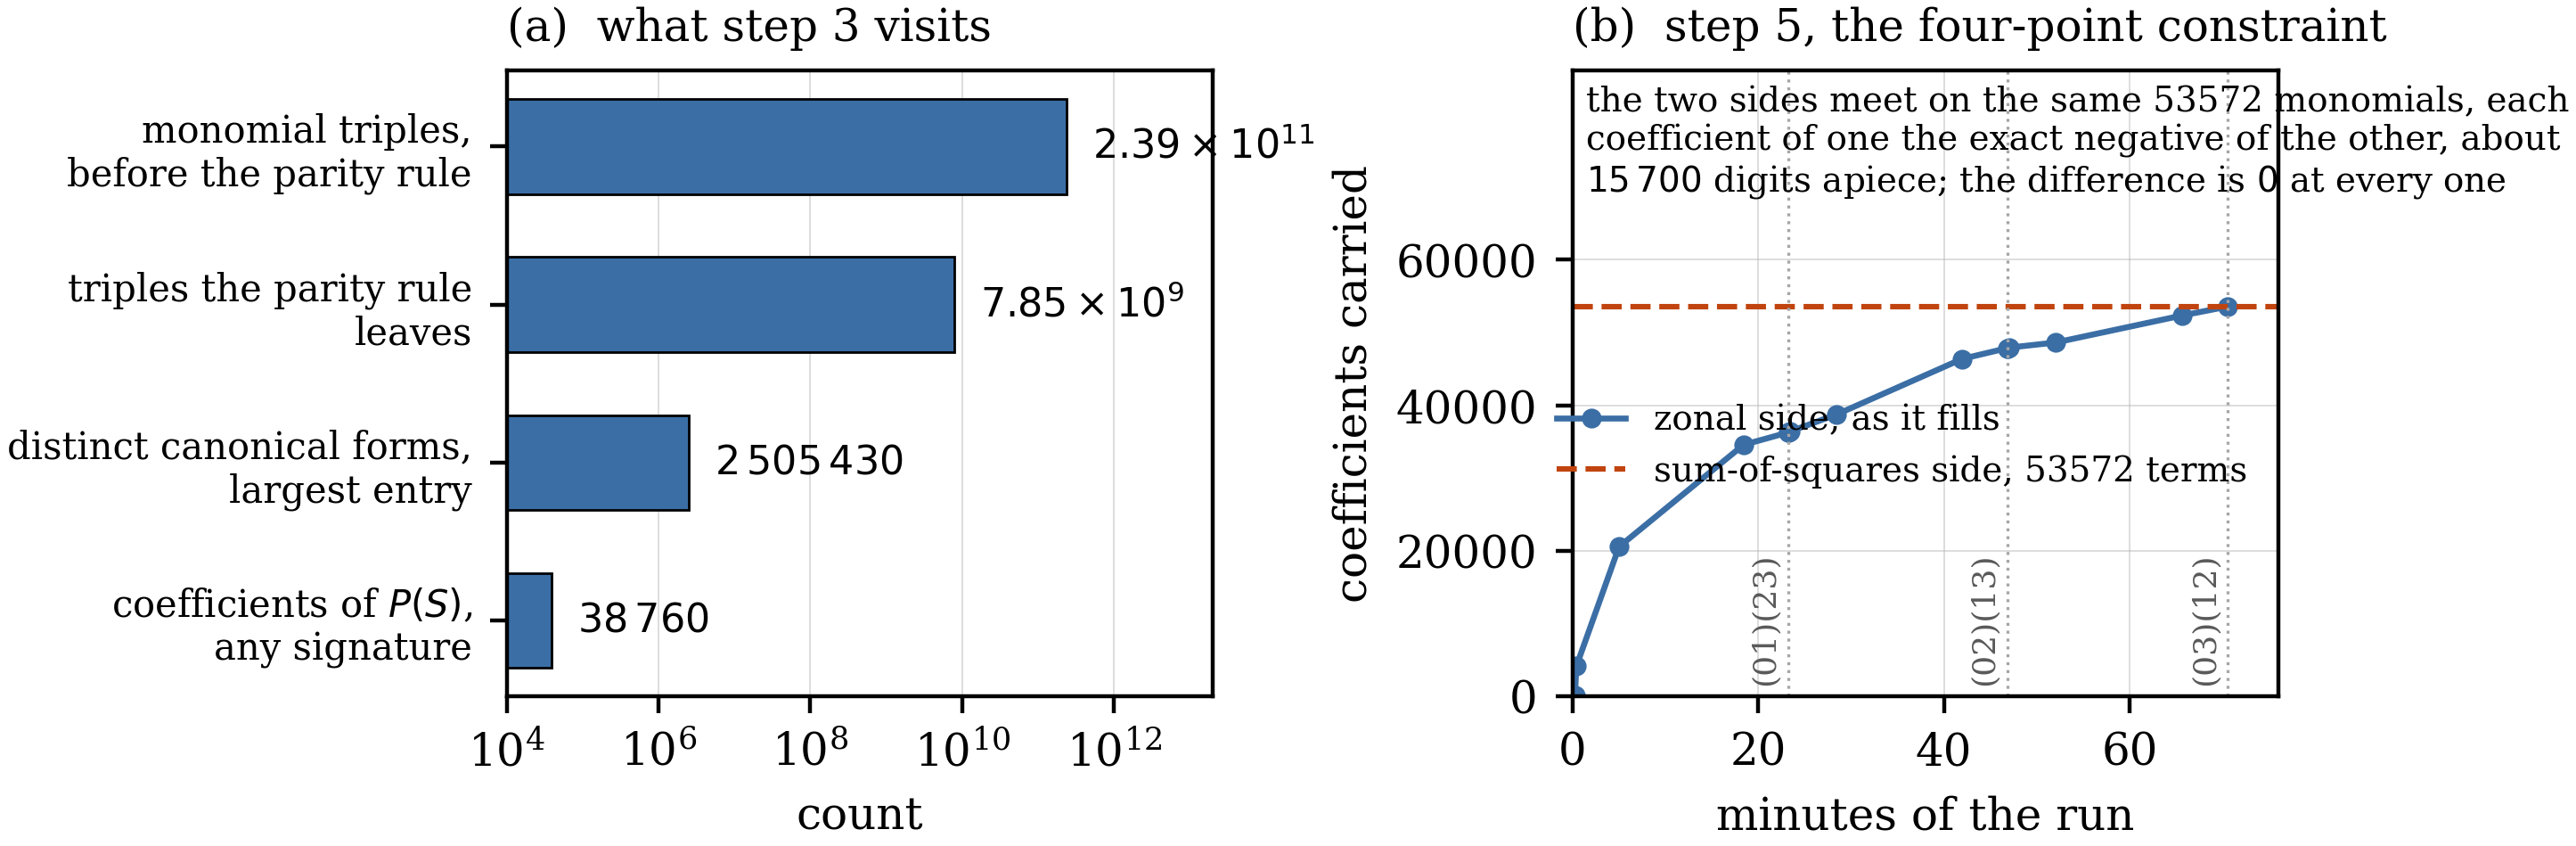

This figure's Python source:
#!/usr/bin/env python3
"""
fig_verify.py -- the two pictures of the re-verification.

Panel (a) is why step 3 does not need the memory it is usually given. The
integral is taken over triples of monomials, one from each of the three
factors of the integrand; the parity of the exponent matrix kills all but a
thirtieth of them, the invariance of the integral under permuting rows and
columns collapses what is left onto its canonical forms, and the answer, being
homogeneous of degree at most fourteen in seven variables, has at most
C(20,6) coefficients however large the signature. Each bar is measured, not
estimated: the first two are the counters in psker (runs/triple_counts.log),
the third the size of its memo table on the largest entry, the last the
binomial bound.

Panel (b) is step 5 for the four-point constraint, the one that matters. The
constraint is a difference of two polynomials in the six inner products, one
assembled from fifty sum-of-squares blocks and one from the zonal matrices.
The curve is the zonal side filling up, signature by signature, over the three
ways of splitting the four points into two pairs; the numbers are the ones the
run printed (runs/step5_constraint_4_zonal.log). It ends on 53572 terms, which
is exactly where the sum-of-squares side ends too, and the difference is zero
at every one of them.

Writes fig_verify.png next to this file.
"""
import os

import matplotlib
matplotlib.use('Agg')
import matplotlib.pyplot as plt
import numpy as np

HERE = os.path.dirname(os.path.abspath(__file__))
OUT = os.path.join(HERE, 'fig_verify.png')

plt.rcParams.update({'font.family': 'serif', 'font.size': 9,
                     'figure.dpi': 200, 'savefig.dpi': 400,
                     'savefig.bbox': 'tight', 'savefig.pad_inches': 0.02})

# runs/triple_counts.log, runs/step3_part*.log
CASCADE = [
    ('monomial triples,\nbefore the parity rule', 2.392e11, r'$2.39\times10^{11}$'),
    ('triples the parity rule\nleaves', 7.854e9, r'$7.85\times10^{9}$'),
    ('distinct canonical forms,\nlargest entry', 2505430, r'$2\,505\,430$'),
    ('coefficients of $P(S)$,\nany signature', 38760, r'$38\,760$'),
]

# runs/step5_constraint_4_zonal.log: (seconds, terms accumulated)
TRACE = [(17, 81), (26, 4104), (302, 20536), (1106, 34552), (1396, 36263),
         (1397, 36267), (1408, 36399), (1705, 38711), (2519, 46378),
         (2810, 47847), (2811, 47851), (2822, 47923), (3122, 48623),
         (3942, 52351), (4236, 53572)]
SPLITS = [(1396, '(01)(23)'), (2810, '(02)(13)'), (4236, '(03)(12)')]
FINAL = 53572


def panel_a(ax):
    names = [n for n, v, lab in CASCADE][::-1]
    vals = np.array([v for n, v, lab in CASCADE][::-1])
    labs = [lab for n, v, lab in CASCADE][::-1]
    y = np.arange(len(vals))
    ax.barh(y, vals, height=0.6, color='#3b6ea5', edgecolor='black', linewidth=0.5)
    ax.set_yticks(y)
    ax.set_yticklabels(names, fontsize=7.5)
    ax.set_xscale('log')
    ax.set_xlim(1e4, 2e13)
    ax.set_xlabel('count')
    for i, (v, lab) in enumerate(zip(vals, labs)):
        ax.text(v * 2.2, i, lab, va='center', fontsize=8)
    ax.set_title('(a)  what step 3 visits', fontsize=9, loc='left')
    ax.grid(axis='x', linewidth=0.3, alpha=0.5)
    ax.set_axisbelow(True)


def panel_b(ax):
    t = np.array([a for a, b in TRACE]) / 60.0
    n = np.array([b for a, b in TRACE])
    ax.plot(t, n, '-o', color='#3b6ea5', markersize=3, linewidth=1.2,
            label='zonal side, as it fills')
    ax.axhline(FINAL, color='#c1440e', linestyle='--', linewidth=1.1,
               label='sum-of-squares side, %d terms' % FINAL)
    for sec, name in SPLITS:
        ax.axvline(sec / 60.0, color='0.65', linewidth=0.6, linestyle=':')
        ax.text(sec / 60.0 - 0.9, 1500, name, rotation=90, fontsize=6.5,
                ha='right', va='bottom', color='0.35')
    ax.set_xlabel('minutes of the run')
    ax.set_ylabel('coefficients carried')
    ax.set_xlim(0, 76)
    ax.set_ylim(0, 86000)
    ax.set_yticks([0, 20000, 40000, 60000])
    ax.set_title('(b)  step 5, the four-point constraint', fontsize=9, loc='left')
    ax.legend(fontsize=7, frameon=False, loc='center right',
              bbox_to_anchor=(1.0, 0.40))
    ax.grid(linewidth=0.3, alpha=0.5)
    ax.set_axisbelow(True)
    ax.text(1.5, 84000,
            'the two sides meet on the same %d monomials, each\n'
            'coefficient of one the exact negative of the other, about\n'
            '$15\\,700$ digits apiece; the difference is $0$ at every one'
            % FINAL, fontsize=7, va='top')


def main():
    fig, (ax1, ax2) = plt.subplots(1, 2, figsize=(7.0, 2.6))
    panel_a(ax1)
    panel_b(ax2)
    fig.tight_layout()
    fig.savefig(OUT)
    print('wrote', OUT)


if __name__ == '__main__':
    main()
